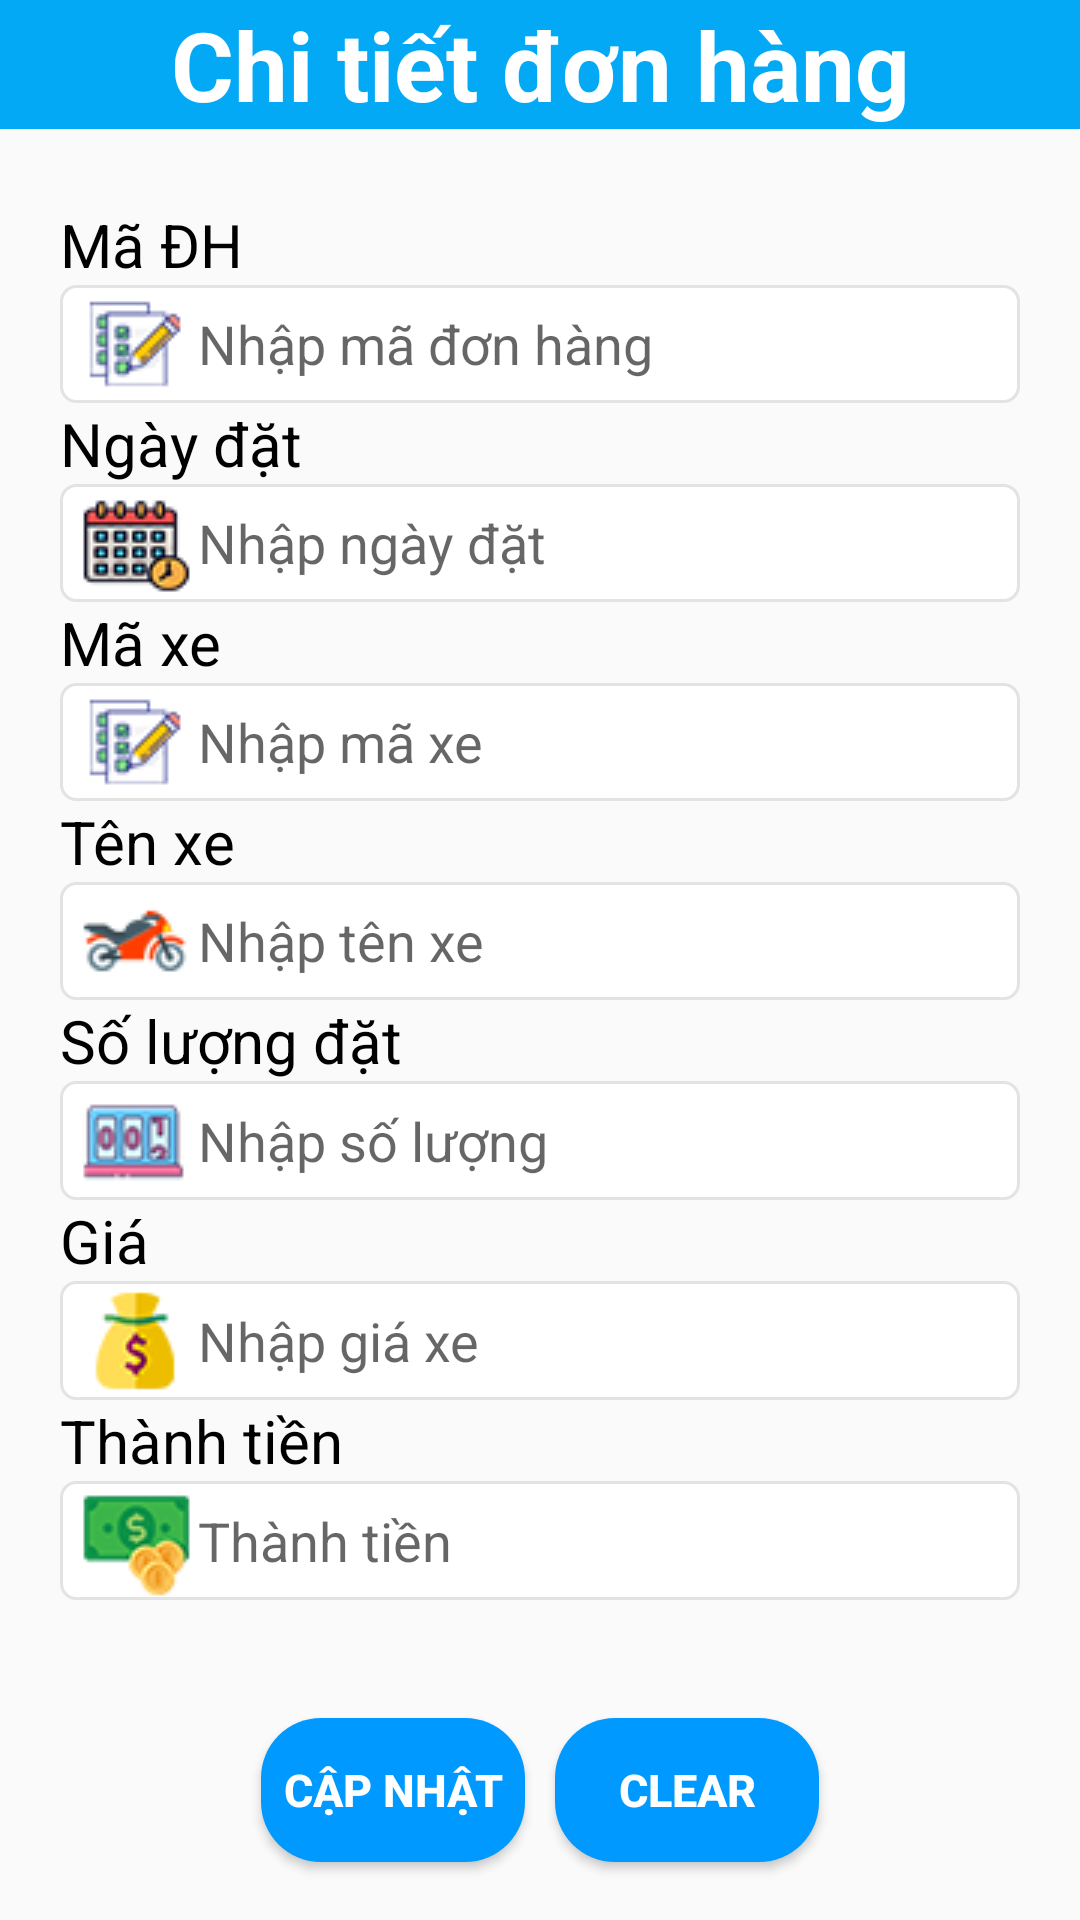

Android layout source for this screen:
<!-- AndroidManifest.xml: application theme AppTheme -->
<!-- res/layout/thong_tin_don_hang.xml -->
<?xml version="1.0" encoding="utf-8"?>
<LinearLayout xmlns:android="http://schemas.android.com/apk/res/android"
    xmlns:tools="http://schemas.android.com/tools"
    android:layout_width="match_parent"
    android:layout_height="match_parent"
    android:orientation="vertical"
    tools:context=".screen.motobike.ThemXe">

    <TextView style="@style/title_edit_ddh" />

    <LinearLayout style="@style/linear_info">

        <LinearLayout style="@style/linear_fill_info">

            <TextView style="@style/txtMaddh" />

            <EditText
                android:id="@+id/txtMaddh"
                style="@style/edit_maddh_disable" />

        </LinearLayout>

        <LinearLayout style="@style/linear_fill_info">

            <TextView style="@style/txtNgaydat" />

            <EditText
                android:id="@+id/txtDungTich"
                style="@style/edit_ngaydat_disable" />

        </LinearLayout>

        <LinearLayout style="@style/linear_fill_info">

            <TextView style="@style/txtMaxe" />

            <EditText
                android:id="@+id/txtMaXe"
                style="@style/edit_maxe_disable" />

        </LinearLayout>

        <LinearLayout style="@style/linear_fill_info">

            <TextView style="@style/txtTenxe"></TextView>

            <EditText
                android:id="@+id/txtTenXe"
                style="@style/edit_tenxe_disable" />

        </LinearLayout>

        <LinearLayout style="@style/linear_fill_info">

            <TextView style="@style/txtSoluongdat" />

            <EditText
                android:id="@+id/txtSoLuong"
                style="@style/edit_soluong" />

        </LinearLayout>

        <LinearLayout style="@style/linear_fill_info">

            <TextView style="@style/txtDongia" />

            <EditText
                android:id="@+id/txtDonGia"
                style="@style/edit_dongia_disable" />
        </LinearLayout>

        <LinearLayout style="@style/linear_fill_info">

            <TextView style="@style/txtThanhtien" />

            <EditText
                android:id="@+id/txtThanhTien"
                style="@style/edit_thanhtien" />
        </LinearLayout>

    </LinearLayout>

    <LinearLayout style="@style/linear_button">

        <Button
            android:id="@+id/btnUpdate"
            style="@style/btn_update"></Button>

        <Button
            android:id="@+id/btnClear"
            style="@style/btn_clear"></Button>

    </LinearLayout>

</LinearLayout>
<!-- resources referenced by this layout -->
<resources>
  <style name="linear_fill_info">
          <item name="android:layout_width">match_parent</item>
          <item name="android:layout_height">0dp</item>
          <item name="android:layout_weight">1</item>
          <item name="android:orientation">vertical</item>
      </style>
  <style name="linear_info">
          <item name="android:layout_width">match_parent</item>
          <item name="android:layout_height">0dp</item>
          <item name="android:layout_weight">7</item>
          <item name="android:orientation">vertical</item>
          <item name="android:layout_margin">20dp</item>
      </style>
  <style name="txtDongia">
          <item name="android:layout_width">wrap_content</item>
          <item name="android:layout_height">wrap_content</item>
          <item name="android:text">@string/tv_dongia</item>
          <item name="android:textSize">20dp</item>
          <item name="android:textColor">@color/black</item>
      </style>
  <style name="txtMaddh">
          <item name="android:layout_width">wrap_content</item>
          <item name="android:layout_height">wrap_content</item>
          <item name="android:text">@string/tv_maddh</item>
          <item name="android:textSize">20dp</item>
          <item name="android:textColor">@color/black</item>
      </style>
  <style name="txtMaxe">
          <item name="android:layout_width">wrap_content</item>
          <item name="android:layout_height">wrap_content</item>
          <item name="android:text">@string/tv_maxe</item>
          <item name="android:textSize">20dp</item>
          <item name="android:textColor">@color/black</item>
      </style>
  <style name="txtTenxe">
          <item name="android:layout_width">wrap_content</item>
          <item name="android:layout_height">wrap_content</item>
          <item name="android:text">@string/tv_tenxe</item>
          <item name="android:textSize">20dp</item>
          <item name="android:textColor">@color/black</item>
      </style>
  <style name="AppTheme" parent="Theme.AppCompat.Light.DarkActionBar">
          
          <item name="colorPrimary">@color/colorPrimary</item>
          <item name="colorPrimaryDark">@color/colorPrimaryDark</item>
          <item name="colorAccent">@color/colorAccent</item>
      </style>
  <string name="btn_clear">Clear</string>
  <string name="btn_update">Cập nhật</string>
  <string name="hint_dongia">Nhập giá xe</string>
  <!-- drawable state_textbox_white (drawable) -->
  <?xml version="1.0" encoding="utf-8"?>
  <selector xmlns:android="http://schemas.android.com/apk/res/android">
  
      <item android:drawable="@drawable/shapte_textbox_select" android:state_focused="true" />
  
      <item android:drawable="@drawable/shape_textbox_normal" />
  
  </selector>
  <color name="black">#000000</color>
  <string name="hint_maddh">Nhập mã đơn hàng</string>
  <string name="hint_maxe">Nhập mã xe</string>
  <string name="hint_ngaydat">Nhập ngày đặt</string>
  <string name="hint_soluong">Nhập số lượng</string>
  <string name="hint_tenxe">Nhập tên xe</string>
  <string name="hint_thanhtien">Thành tiền</string>
  <string name="title_ddh">Chi tiết đơn hàng</string>
  <string name="tv_dongia">Giá</string>
  <string name="tv_maddh">Mã ĐH</string>
  <string name="tv_maxe">Mã xe</string>
  <string name="tv_ngaydat">Ngày đặt</string>
  <string name="tv_soluongdat">Số lượng đặt</string>
  <string name="tv_tenxe">Tên xe</string>
  <string name="tv_thanhtien">Thành tiền</string>
  <color name="colorPrimary">#6200EE</color>
  <color name="colorPrimaryDark">#3700B3</color>
  <color name="colorAccent">#03DAC5</color>
  <color name="blue">#0099FF</color>
  <color name="white">#FFFFFF</color>
  <color name="blue_macos">#0162fe</color>
  <color name="light_gray_macos">#e3e3e3</color>
</resources>
